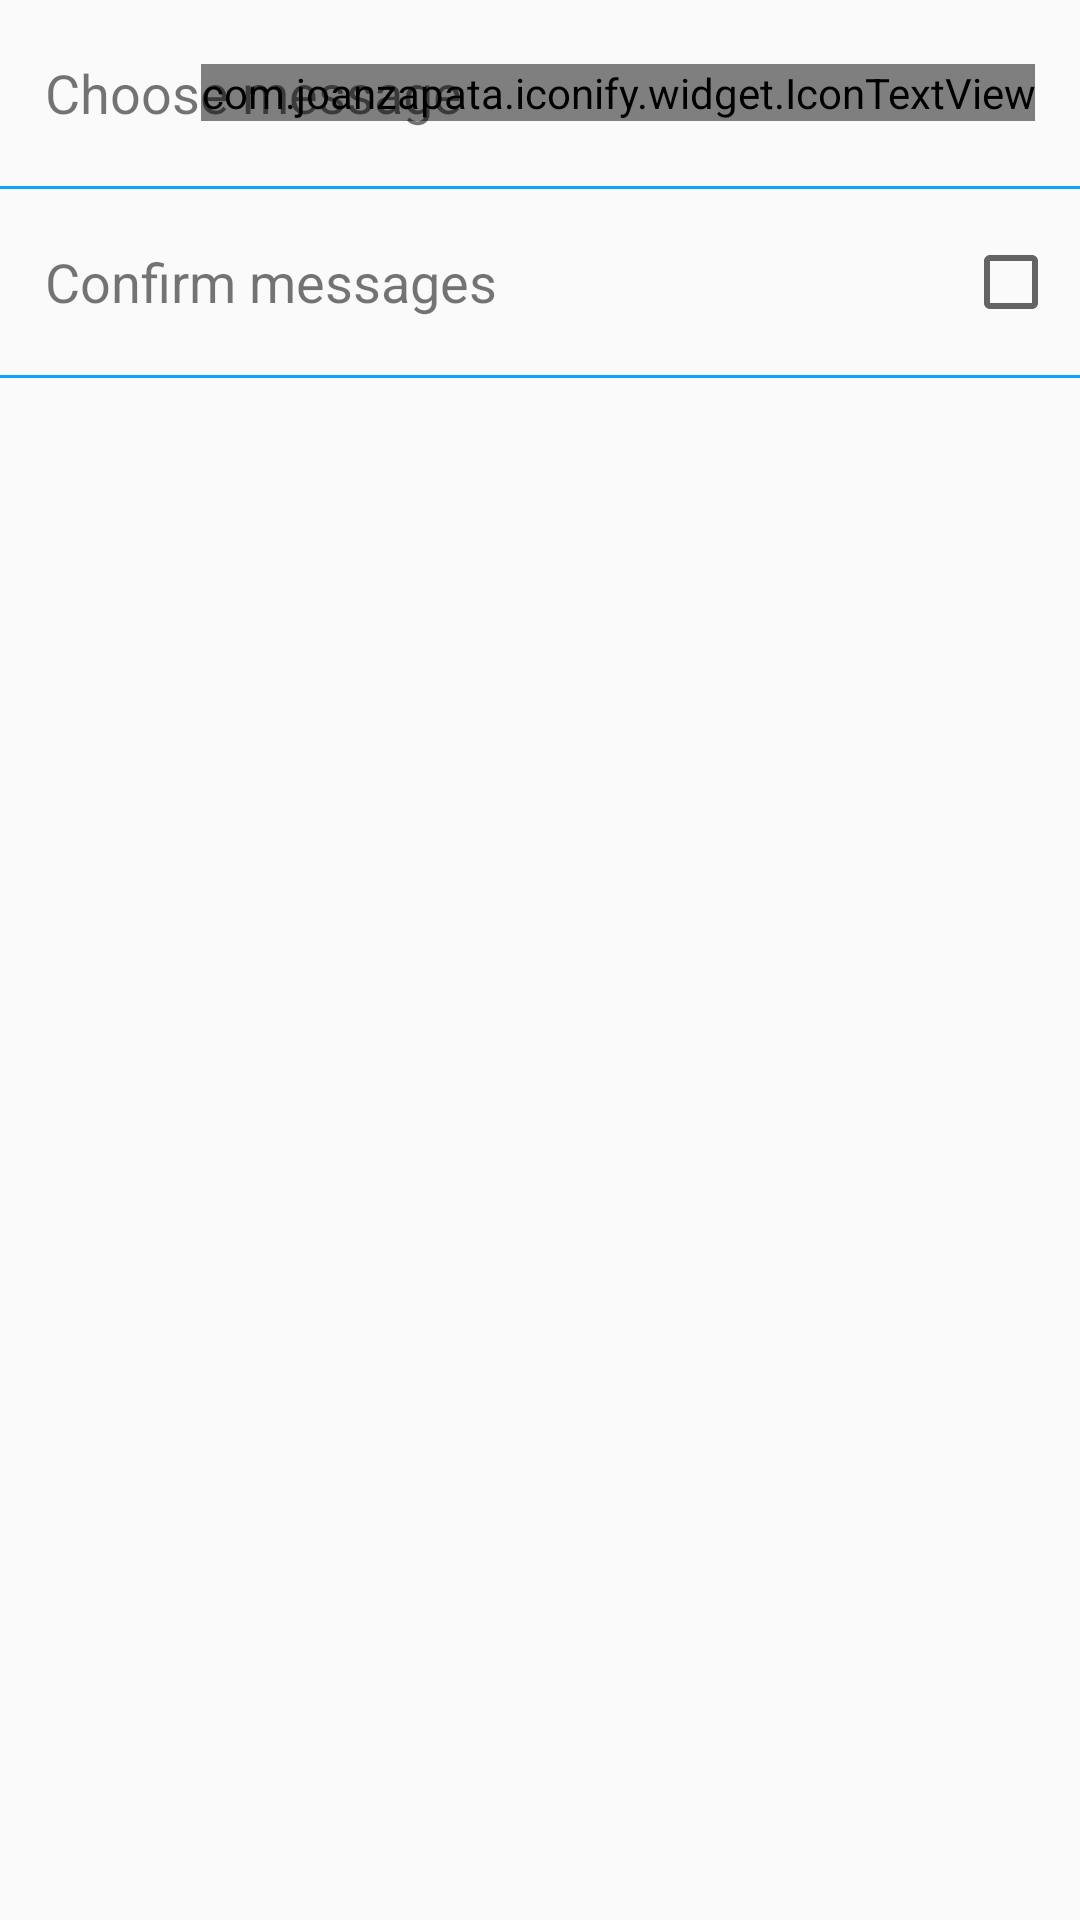

The Android layout XML behind this screen, and the referenced resources:
<!-- AndroidManifest.xml: application theme AppTheme -->
<!-- res/layout/settings.xml -->
<?xml version="1.0" encoding="utf-8"?>
<LinearLayout
    xmlns:android="http://schemas.android.com/apk/res/android"
    android:orientation="vertical"
    android:layout_width="match_parent"
    android:layout_height="match_parent">

    <RelativeLayout
        android:id="@+id/choose_message"
        android:layout_width="match_parent"
        android:layout_height="wrap_content"
        android:padding="15dp">

        <com.joanzapata.iconify.widget.IconTextView
            android:id="@+id/clear_input"
            android:layout_centerVertical="true"
            android:layout_alignParentRight="true"
            android:layout_width="wrap_content"
            android:layout_height="wrap_content"
            android:text="@string/right_arrow_icon"
            android:textSize="18sp"/>

        <CheckBox
            android:visibility="invisible"
            android:layout_width="wrap_content"
            android:layout_height="wrap_content"/>

        <TextView
            android:text="@string/choose_message"
            android:layout_centerVertical="true"
            android:textSize="18sp"
            android:layout_width="wrap_content"
            android:layout_height="wrap_content"/>

    </RelativeLayout>

    <View
        android:background="@color/app_blue"
        android:layout_width="match_parent"
        android:layout_height="1dp"/>

    <RelativeLayout
        android:layout_width="match_parent"
        android:layout_height="wrap_content"
        android:paddingTop="15dp"
        android:paddingBottom="15dp"
        android:paddingLeft="15dp"
        android:paddingRight="7dp">

        <CheckBox
            android:id="@+id/should_confirm"
            android:layout_alignParentRight="true"
            android:layout_width="wrap_content"
            android:layout_height="wrap_content"/>

        <TextView
            android:text="@string/confirm_messages"
            android:layout_centerVertical="true"
            android:textSize="18sp"
            android:layout_width="wrap_content"
            android:layout_height="wrap_content"/>

    </RelativeLayout>

    <View
        android:background="@color/app_blue"
        android:layout_width="match_parent"
        android:layout_height="1dp"/>

</LinearLayout>
<!-- resources referenced by this layout -->
<resources>
  <color name="app_blue">#03A9F4</color>
  <string name="choose_message">Choose message</string>
  <string name="confirm_messages">Confirm messages</string>
  <style name="AppTheme" parent="Theme.AppCompat.Light.DarkActionBar">
          <item name="colorPrimary">@color/app_blue</item>
          <item name="colorPrimaryDark">@color/status_bar_blue</item>
          <item name="colorAccent">@color/app_blue</item>
      </style>
  <color name="status_bar_blue">#0288D1</color>
</resources>
